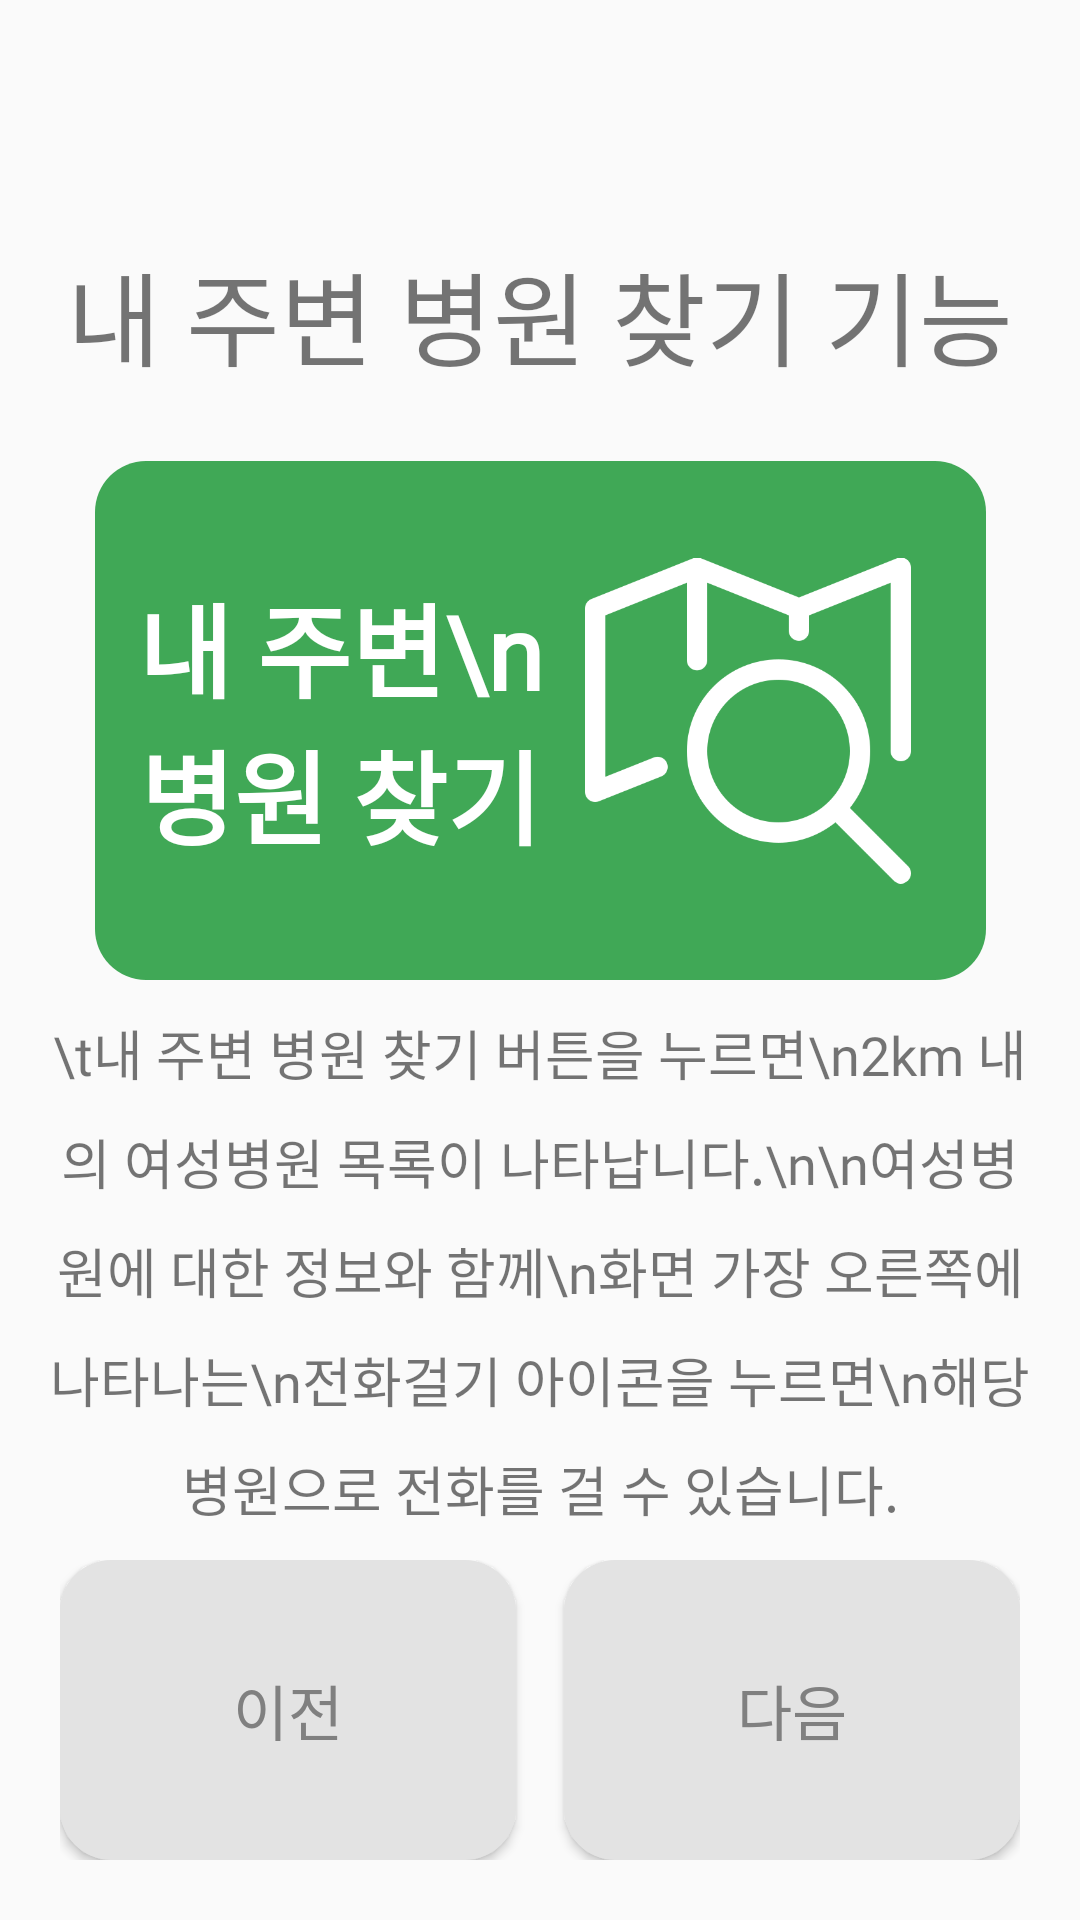

Here is an Android app screen rendered from its layout file. Give the layout XML and the strings, colors and styles it references.
<!-- AndroidManifest.xml: application theme Theme.Checkable1 -->
<!-- res/layout/activity_onboarding_hospital_page.xml -->
<?xml version="1.0" encoding="utf-8"?>
<androidx.constraintlayout.widget.ConstraintLayout xmlns:android="http://schemas.android.com/apk/res/android"
    xmlns:app="http://schemas.android.com/apk/res-auto"
    xmlns:tools="http://schemas.android.com/tools"
    android:layout_width="match_parent"
    android:layout_height="match_parent"
    tools:context=".OnBoarding_HospitalPage">

    <FrameLayout
        android:id="@+id/frame_home_map"
        android:layout_width="297dp"
        android:layout_height="173dp"
        android:layout_marginHorizontal="25dp"
        android:layout_marginStart="16dp"
        android:layout_marginTop="24dp"
        android:layout_marginEnd="16dp"
        android:contentDescription="내 주변 병원 찾기"
        app:layout_constraintEnd_toEndOf="parent"
        app:layout_constraintStart_toStartOf="parent"
        app:layout_constraintTop_toBottomOf="@+id/text_hospital_title">

        <ImageButton
            android:id="@+id/button_home_map"
            android:layout_width="match_parent"
            android:layout_height="match_parent"
            android:background="@drawable/home_hospital_rr_shape"
            android:clickable="false"
            android:contentDescription="내 주변 병원 찾기" />

        <LinearLayout
            android:layout_width="match_parent"
            android:layout_height="match_parent"
            android:layout_marginEnd="25dp"
            android:contentDescription="내 주변 병원 찾기"
            android:orientation="horizontal"
            android:weightSum="5">

            <TextView
                android:layout_width="match_parent"
                android:layout_height="match_parent"
                android:layout_weight="2"
                android:fontFamily="@font/happiness_sans_bold"
                android:gravity="center"
                android:text="내 주변\n병원 찾기"
                android:textColor="#ffffff"
                android:textSize="34dp"
                android:textStyle="bold" />

            <ImageView
                android:layout_width="match_parent"
                android:layout_height="match_parent"
                android:layout_weight="3"
                android:contentDescription="내 주변 병원 찾기"
                android:scaleType="fitCenter"
                android:src="@drawable/map" />

        </LinearLayout>
    </FrameLayout>

    <TextView
        android:id="@+id/text_hospital_title"
        android:layout_width="wrap_content"
        android:layout_height="wrap_content"
        android:layout_marginTop="80dp"
        android:fontFamily="@font/happiness_sans_bold"
        android:text="내 주변 병원 찾기 기능"
        android:textSize="34dp"
        app:layout_constraintEnd_toEndOf="parent"
        app:layout_constraintStart_toStartOf="parent"
        app:layout_constraintTop_toTopOf="parent" />

    <TextView
        android:id="@+id/text_hospital_info"
        android:layout_width="wrap_content"
        android:layout_height="wrap_content"
        android:fontFamily="@font/happiness_sans_bold"
        android:gravity="center"
        android:lineSpacingExtra="10sp"
        android:padding="14sp"
        android:text="\t내 주변 병원 찾기 버튼을 누르면\n2km 내의 여성병원 목록이 나타납니다.\n\n여성병원에 대한 정보와 함께\n화면 가장 오른쪽에 나타나는\n전화걸기 아이콘을 누르면\n해당 병원으로 전화를 걸 수 있습니다."
        android:textSize="18dp"
        app:layout_constraintBottom_toTopOf="@+id/linearlayout_hospital"
        app:layout_constraintEnd_toEndOf="parent"
        app:layout_constraintStart_toStartOf="parent"
        app:layout_constraintTop_toBottomOf="@+id/frame_home_map" />

    <LinearLayout
        android:id="@+id/linearlayout_hospital"
        android:layout_width="match_parent"
        android:layout_height="wrap_content"
        android:layout_marginStart="20dp"
        android:layout_marginEnd="20dp"
        android:layout_marginBottom="20dp"
        android:orientation="horizontal"
        app:layout_constraintBottom_toBottomOf="parent"
        app:layout_constraintEnd_toEndOf="parent"
        app:layout_constraintStart_toStartOf="parent">

        <Button
            android:id="@+id/button_hospital_previous"
            android:layout_width="wrap_content"
            android:layout_height="100dp"
            android:layout_marginEnd="8dp"
            android:layout_weight="1"
            android:background="@drawable/home_round_rectangle_shape"
            android:backgroundTint="#E3E3E3"
            android:fontFamily="@font/happiness_sans_bold"
            android:text="이전"
            android:textColor="#808080"
            android:textSize="20dp" />

        <Button
            android:id="@+id/button_hospital_next"
            android:layout_width="wrap_content"
            android:layout_height="100dp"
            android:layout_marginStart="8dp"
            android:layout_weight="1"
            android:background="@drawable/home_round_rectangle_shape"
            android:backgroundTint="#E3E3E3"
            android:fontFamily="@font/happiness_sans_bold"
            android:text="다음"
            android:textColor="#808080"
            android:textSize="20dp" />

    </LinearLayout>

</androidx.constraintlayout.widget.ConstraintLayout>
<!-- resources referenced by this layout -->
<resources>
  <!-- drawable home_hospital_rr_shape (drawable) -->
  <?xml version="1.0" encoding="utf-8"?>
  <layer-list xmlns:android="http://schemas.android.com/apk/res/android">
      <item>
          <shape xmlns:android="http://schemas.android.com/apk/res/android"
              android:shape="rectangle">
              <corners android:radius="17dp"/>
              <solid android:color="#40a856"/>
              
          </shape>
      </item>
  </layer-list>
  <!-- drawable home_round_rectangle_shape (drawable) -->
  <?xml version="1.0" encoding="utf-8"?>
  <shape xmlns:android="http://schemas.android.com/apk/res/android">
      <corners android:radius="17dp"/>
      <solid android:color="#E3E3E3"/>
  </shape>
  <!-- drawable map: png bitmap (drawable-v24, 17906 bytes) -->
  <style name="Theme.Checkable1" parent="Theme.AppCompat.DayNight.NoActionBar">
          
          <item name="colorPrimary">@color/purple_500</item>
          <item name="colorPrimaryVariant">@color/purple_700</item>
          <item name="colorOnPrimary">@color/white</item>
          
          <item name="colorSecondary">@color/teal_200</item>
          <item name="colorSecondaryVariant">@color/teal_700</item>
          <item name="colorOnSecondary">@color/black</item>
          
          <item name="android:statusBarColor" tools:targetApi="l">?attr/colorPrimaryVariant</item>
          
      </style>
  <color name="purple_500">#FF6200EE</color>
  <color name="purple_700">#FF3700B3</color>
  <color name="white">#FFFFFFFF</color>
  <color name="teal_200">#FF03DAC5</color>
  <color name="teal_700">#FF018786</color>
  <color name="black">#FF000000</color>
</resources>
